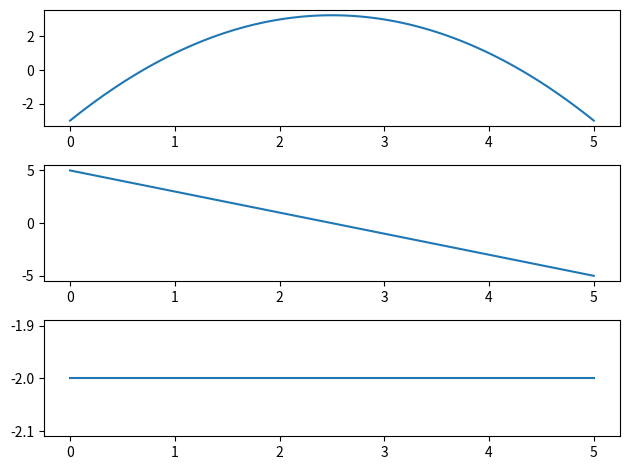

Python code for this plot:
#L_04_05.py
import numpy as np
import matplotlib.pyplot as plt
#Funktionsdefinition
def f(x):
    return -x**2 + 5*x - 3,-2*x + 5, 0*x - 2
#Grafikbereich
fig, ax = plt.subplots(3,1,label='Funktionen')
x=np.linspace(0,5,100)
ax[0].plot(x,f(x)[0])
ax[1].plot(x,f(x)[1])
ax[2].plot(x,f(x)[2])
fig.tight_layout()
plt.show()
